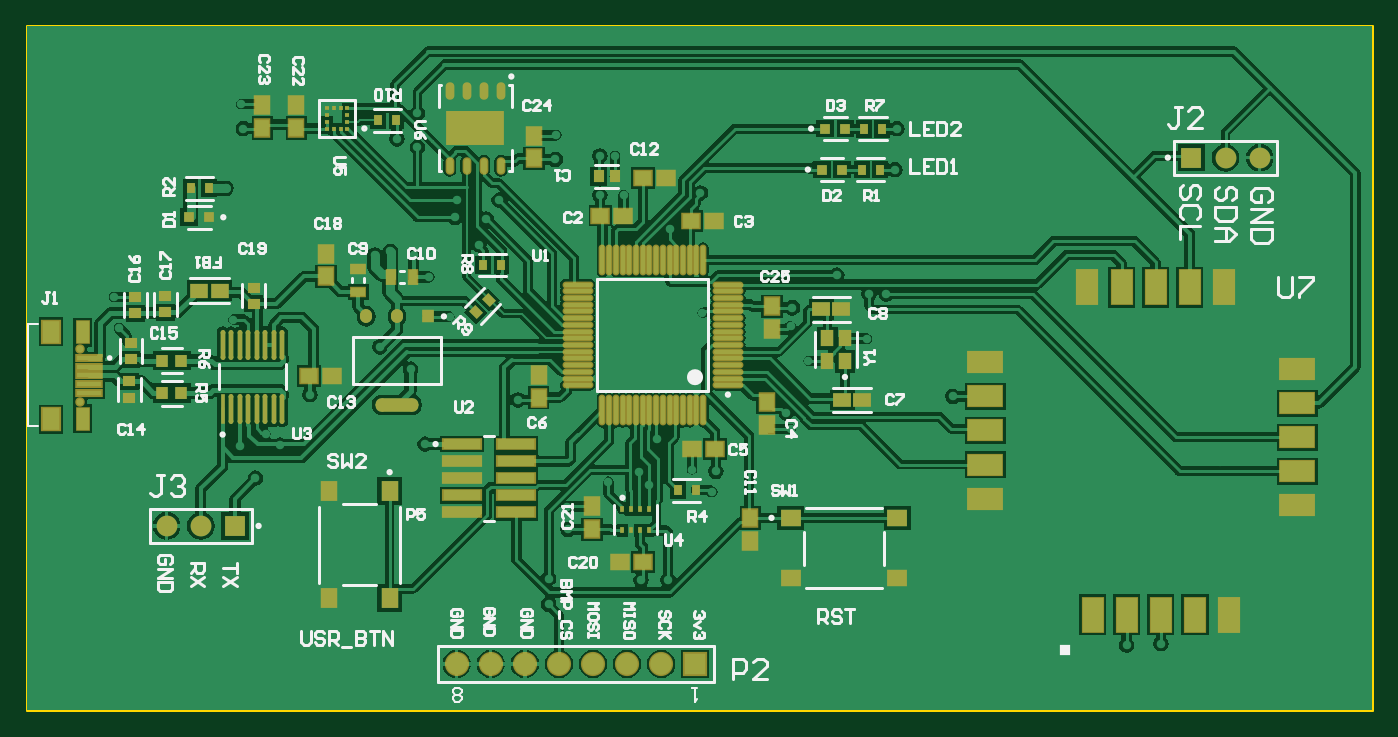
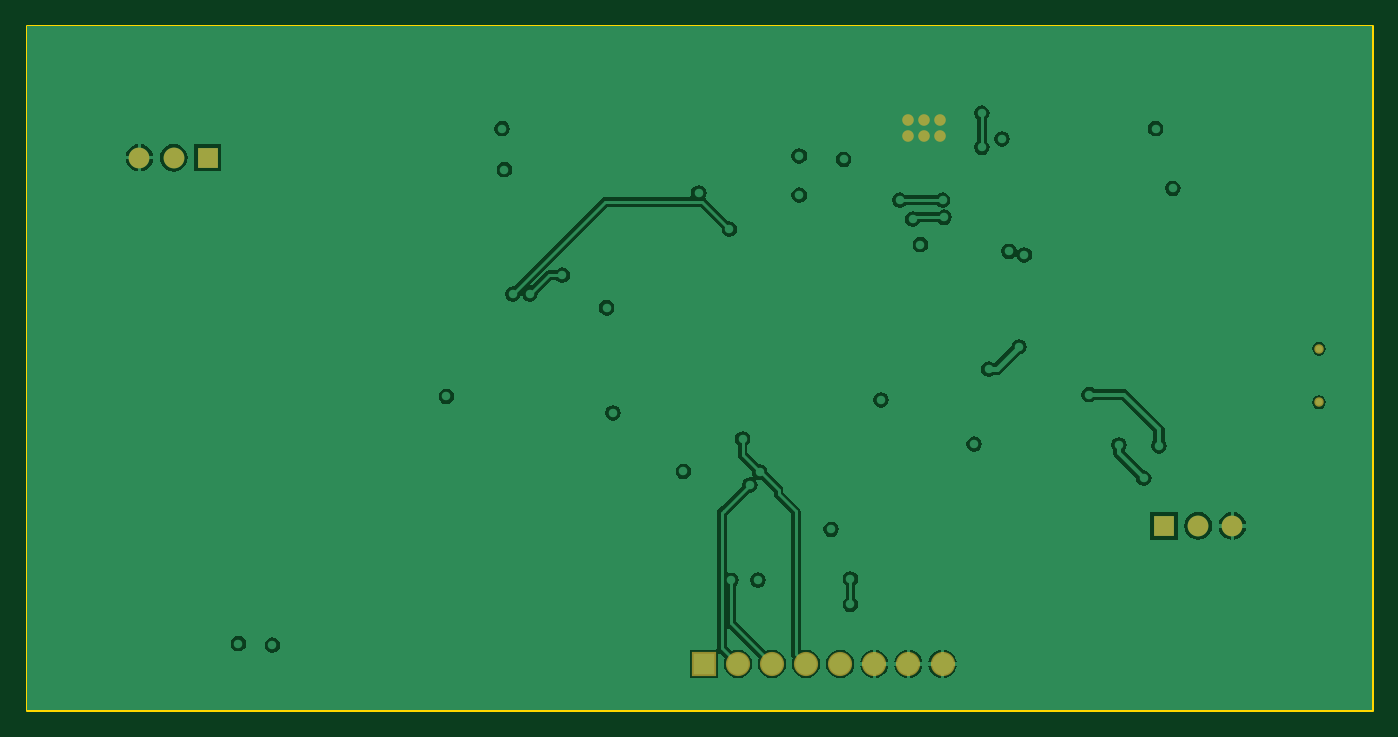
Circuit board: 9 layer files. Board 100.2 x 50.9 mm.
- bottom_copper: PCB2.GBL (29510 bytes)
- bottom_silk: PCB2.GBO (268 bytes)
- bottom_mask: PCB2.GBS (857 bytes)
- outline: PCB2.GKO (271 bytes)
- outline: PCB2.GM1 (415 bytes)
- top_copper: PCB2.GTL (83101 bytes)
- top_silk: PCB2.GTO (26975 bytes)
- paste: PCB2.GTP (7322 bytes)
- top_mask: PCB2.GTS (7577 bytes)

=== bottom_copper: PCB2.GBL (29510 bytes, source omitted) ===
=== bottom_silk: PCB2.GBO ===
G04*
G04 #@! TF.GenerationSoftware,Altium Limited,Altium Designer,23.5.1 (21)*
G04*
G04 Layer_Color=32896*
%FSLAX44Y44*%
%MOMM*%
G71*
G04*
G04 #@! TF.SameCoordinates,9C90234E-4C54-4D27-9D2C-81E7689CD50F*
G04*
G04*
G04 #@! TF.FilePolarity,Positive*
G04*
G01*
G75*
M02*

=== bottom_mask: PCB2.GBS ===
G04*
G04 #@! TF.GenerationSoftware,Altium Limited,Altium Designer,23.5.1 (21)*
G04*
G04 Layer_Color=16711935*
%FSLAX44Y44*%
%MOMM*%
G71*
G04*
G04 #@! TF.SameCoordinates,9C90234E-4C54-4D27-9D2C-81E7689CD50F*
G04*
G04*
G04 #@! TF.FilePolarity,Negative*
G04*
G01*
G75*
%ADD70C,0.7032*%
%ADD71C,1.8032*%
%ADD72R,1.8032X1.8032*%
%ADD73C,1.5500*%
%ADD74R,1.5500X1.5500*%
%ADD87C,0.8632*%
D70*
X293521Y729620D02*
D03*
Y769620D02*
D03*
D71*
X574040Y534670D02*
D03*
X599440D02*
D03*
X650240D02*
D03*
X701040D02*
D03*
X726440D02*
D03*
X675640D02*
D03*
X624840D02*
D03*
D72*
X751840D02*
D03*
D73*
X1172210Y911860D02*
D03*
X1146810D02*
D03*
X358140Y637540D02*
D03*
X383540D02*
D03*
D74*
X1121410Y911860D02*
D03*
X408940Y637540D02*
D03*
D87*
X600010Y939800D02*
D03*
Y927800D02*
D03*
X588010Y939800D02*
D03*
Y927800D02*
D03*
X576010Y939800D02*
D03*
Y927800D02*
D03*
M02*

=== outline: PCB2.GKO ===
G04*
G04 #@! TF.GenerationSoftware,Altium Limited,Altium Designer,23.5.1 (21)*
G04*
G04 Layer_Color=16711935*
%FSLAX44Y44*%
%MOMM*%
G71*
G04*
G04 #@! TF.SameCoordinates,9C90234E-4C54-4D27-9D2C-81E7689CD50F*
G04*
G04*
G04 #@! TF.FilePolarity,Positive*
G04*
G01*
G75*
M02*

=== outline: PCB2.GM1 ===
G04*
G04 #@! TF.GenerationSoftware,Altium Limited,Altium Designer,23.5.1 (21)*
G04*
G04 Layer_Color=16711935*
%FSLAX44Y44*%
%MOMM*%
G71*
G04*
G04 #@! TF.SameCoordinates,9C90234E-4C54-4D27-9D2C-81E7689CD50F*
G04*
G04*
G04 #@! TF.FilePolarity,Positive*
G04*
G01*
G75*
%ADD14C,0.2540*%
D14*
X254000Y500380D02*
X1256030D01*
X254000Y1009650D02*
X1256030D01*
Y500380D02*
Y1009650D01*
X254000Y500380D02*
Y1009650D01*
M02*

=== top_copper: PCB2.GTL (83101 bytes, source omitted) ===
=== top_silk: PCB2.GTO (26975 bytes, source omitted) ===
=== paste: PCB2.GTP (7322 bytes, source omitted) ===
=== top_mask: PCB2.GTS (7577 bytes, source omitted) ===
